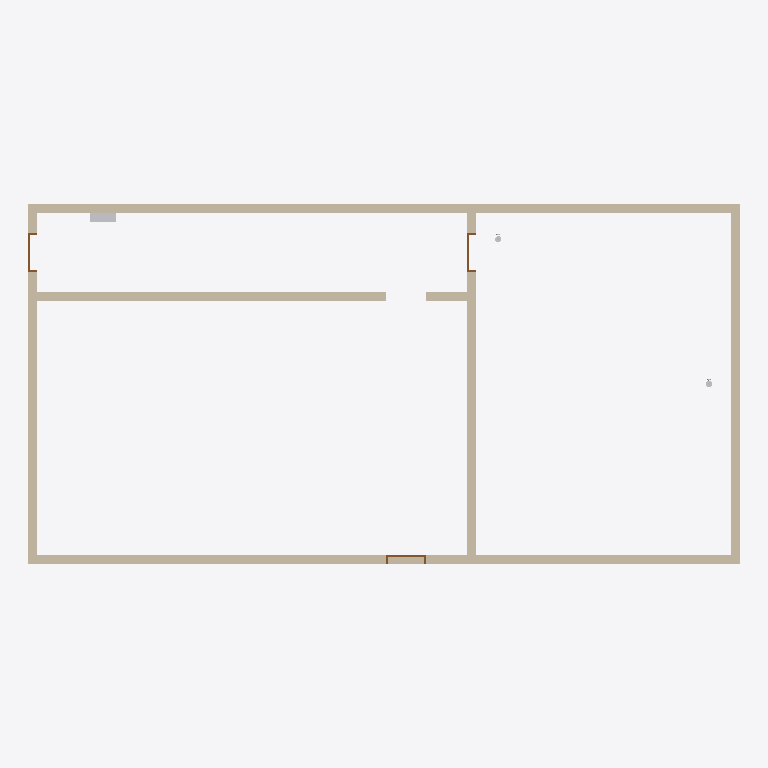
Plan cut of the same IFC building model at storey 'Level 1' (level 0.00 m, cut at 1.40 m), seen from above with north up, elements coloured by IFC class: 6 walls (beige), 3 doors (brown), 1 other element (light grey). Cut surfaces are drawn darker.
Extent 16.2 m × 8.2 m × 3.6 m (x, y, z). Storeys (1): Level 1 at 0.00 m. Elements (126): 52 IfcPipeSegment, 34 IfcPipeFitting, 14 IfcFireSuppressionTerminal, 6 IfcWall, 5 IfcSensor, 4 IfcValve, 3 IfcDoor, 2 IfcAlarm, 2 IfcCovering, 2 IfcDuctSegment, 1 IfcDamper, 1 IfcElectricDistributionBoard.

HEADER;
FILE_DESCRIPTION(('ViewDefinition [CoordinationView]'),'2;1');
FILE_NAME('','2026-11-06T10:20:44',(''),(''),'IfcOpenShell 0.8.0','IfcOpenShell 0.8.0','');
FILE_SCHEMA(('IFC4'));
ENDSEC;
DATA;
#9=IFCPROJECT('3bkXsujn55eOWOeXxTk$bp',$,'Project',$,$,$,$,(#8),#5);
#10=IFCSITE('3IvdJmOqn1NggfbV7DyJSS',$,'Site',$,$,$,$,$,.ELEMENT.,$,$,$,$,$);
#12=IFCBUILDING('01nIjGkej89vMfD32M9iJb',$,'Building',$,$,$,$,$,.ELEMENT.,$,$,$);
#14=IFCBUILDINGSTOREY('3b7tb6dj5CluOoM1x67oQc',$,'Level 1',$,$,$,$,$,.ELEMENT.,0.0);
#35=IFCWALL('2CMFOaRkr72f4zfRXObKzy',$,$,$,$,#322,#335,$,.STANDARD.);
#33=IFCWALL('0WUDH4XQb6XvA4ixmAw_gI',$,$,$,$,#273,#286,$,.STANDARD.);
#42=IFCWALL('0qVJS3BmD17e6RpOI6HGrT',$,$,$,$,#22562,#25166,$,.STANDARD.);
#34=IFCWALL('3e1Mv714DAtxQ96evoKMvc',$,$,$,$,#298,#311,$,.STANDARD.);
#36=IFCWALL('2QUmuKLKP7gAR_I6G3jGFx',$,$,$,$,#346,#359,$,.STANDARD.);
#41=IFCWALL('16sNG7BdbD5gyl1h0Auuzi',$,$,$,$,#370,#383,$,.STANDARD.);
#168=IFCELECTRICDISTRIBUTIONBOARD('3hI4pY7UP9vwmf9pGUXwGi',$,'FACP',$,$,#19533,#19538,$,.DISTRIBUTIONBOARD.);
#44=IFCDOOR('35G0LxMYr2iReUTPhlaXzv',$,$,$,$,#498,#528,'2',2.1,0.9,.DOOR.,.SINGLE_SWING_LEFT.,$);
#38=IFCDOOR('2tx4KqceXCfv1IWO_AgeIB',$,$,$,$,#440,#470,'1',2.1,0.9,.DOOR.,.SINGLE_SWING_LEFT.,$);
#46=IFCDOOR('1Zg_Uaf4P7JwOSeyI70PvP',$,$,$,$,#553,#583,'3',2.1,0.9,.DOOR.,.SINGLE_SWING_LEFT.,$);
ENDSEC;
